Run: headless pygame with SDL's dummy video driver; simulated clock (each Clock.tick advances the game by its frame time, no real sleeping); random seed 0; keys injected as events and as key.get_pressed() state; mouse plan: one left click at the window centre at the start of phase 2, then a move to the lower-right quarter at the start of phase 3.
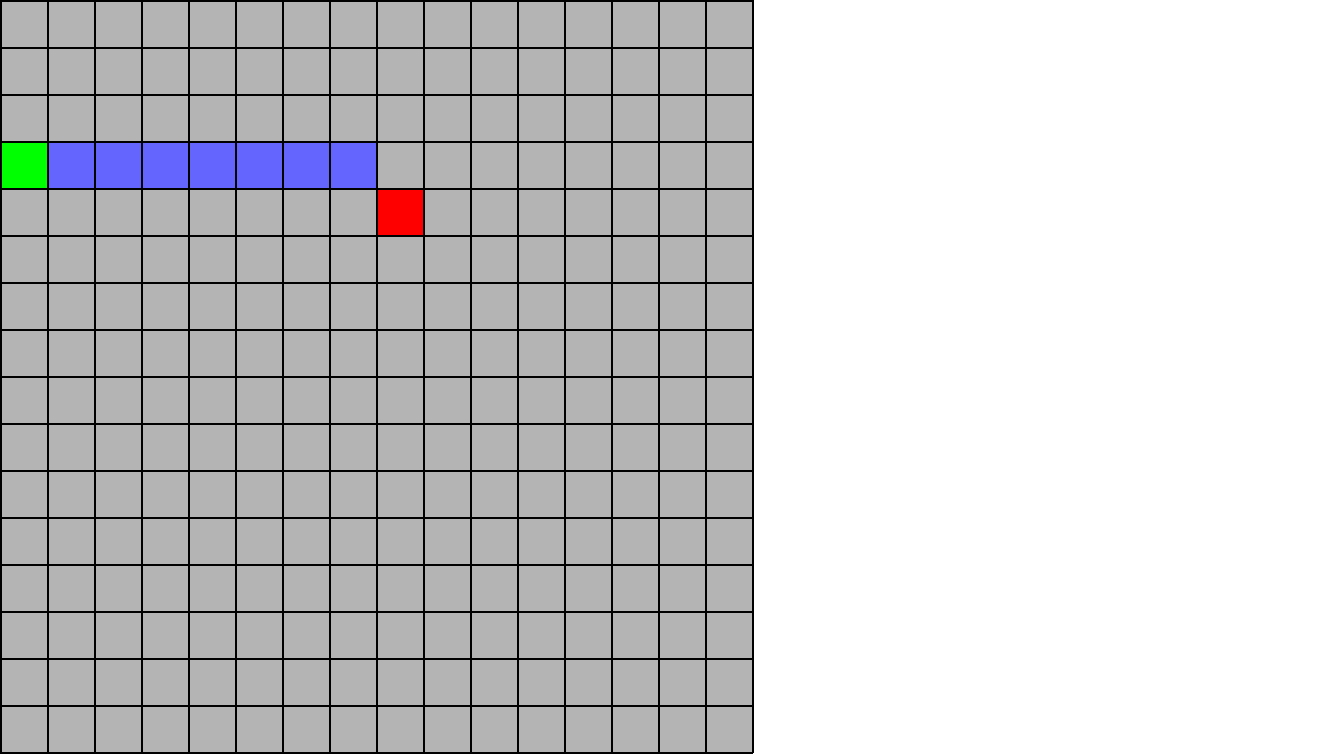
Frame 1 of 4 · flips 1–60 · no input
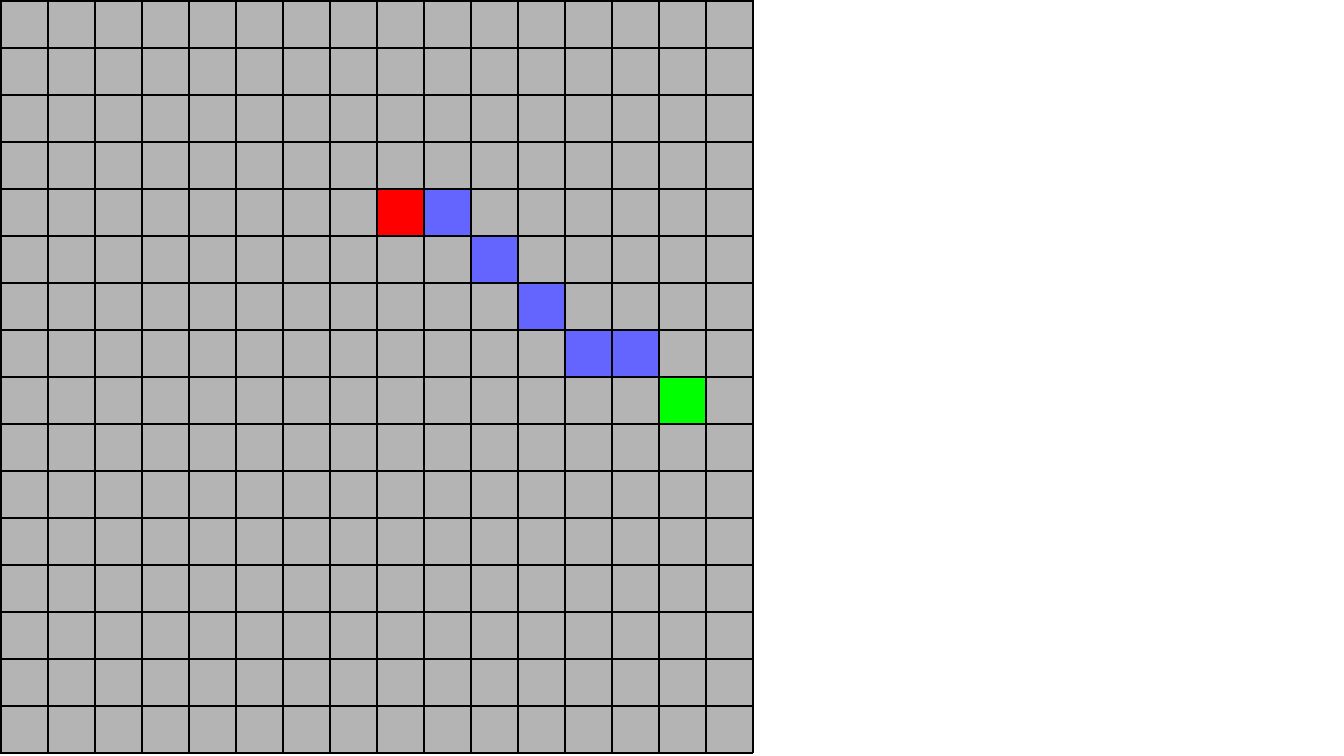
Frame 2 of 4 · flips 61–180 · clicked the window centre · tapped SPACE, RETURN · held RIGHT (→), D
Frame 3 of 4 · flips 181–300 · moved the mouse to the lower-right quarter · held DOWN (↓), S · screen unchanged from frame 2, image omitted
Frame 4 of 4 · flips 301–420 · held LEFT (←), A, UP (↑), W · screen unchanged from frame 3, image omitted

The pygame program that drew these frames:

import pygame as py
import math
import collections

py.init()
py.font.init()
py.display.set_caption("YAAAAAHOUUUUUUUUUUUUUU!")

font=py.font.SysFont('Comic Sans MS', 30)

liste_distances_possibles=["manhattan","euclidienne"]
distance="euclidienne"
deplacements_diagonaux=True


vert_clair=(150,255,150)
vert=(0,255,0)
bleu=(0,0,255)
bleu_clair=(100,100,255)
noir=(0,0,0)
blanc=(255,255,255)
rouge=(255,0,0)
gris=(180,180,180)
gris_fonce=(100,100,100)

inf=float('inf')


class Debut:
    def __init__(self,pos):
        self.pos=pos

class Fin:
    def __init__(self,pos):
        self.pos=pos

class Mur:
    def __init__(self,pos):
        self.pos=pos

class Affichage:
    def __init__(self,facteur,debut,fin):
        self.dimensions=(int(1920*facteur),int(1080*facteur))
        self.fenetre=py.display.set_mode(self.dimensions)
        self.debut=debut
        self.fin=fin
        self.taille_grille=16

        self.taille_case=self.dimensions[1]//self.taille_grille

        self.liste_murs=[]


    def dessiner_grille(self):
        UL=[0,0]
        UR=[self.taille_grille*self.taille_case,0]
        DR=[self.taille_grille*self.taille_case,self.taille_grille*self.taille_case]
        DL=[0,self.taille_grille*self.taille_case]
        py.draw.polygon(self.fenetre,gris,[UL,UR,DR,DL])
    
    def dessiner_distance(self):
        texte_surface=font.render("distance debut-fin : "+str(self.distance_totale),True,noir)
        self.fenetre.blit(texte_surface,(self.taille_grille*self.taille_case+20,0))
        
    
    def dessiner_contour_cases(self):
        epaisseur=2
        
        for j in range(self.taille_grille+1):
            
            y_debut=0
            y_fin=self.taille_case*self.taille_grille
            
            x=j*self.taille_case
            
            py.draw.line(self.fenetre,noir,[x,y_debut],[x,y_fin],epaisseur)
        
        for i in range(self.taille_grille+1):
            
            x_debut=0
            x_fin=self.taille_case*self.taille_grille
            
            y=i*self.taille_case
            
            py.draw.line(self.fenetre,noir,[x_debut,y],[x_fin,y],epaisseur)

    def dessiner_debut(self):
        UL=[debut.pos[0]*self.taille_case,debut.pos[1]*self.taille_case]
        UR=[(debut.pos[0]+1)*self.taille_case,debut.pos[1]*self.taille_case]
        DR=[(debut.pos[0]+1)*self.taille_case,(debut.pos[1]+1)*self.taille_case]
        DL=[debut.pos[0]*self.taille_case,(debut.pos[1]+1)*self.taille_case]
        py.draw.polygon(self.fenetre,vert,[UL,UR,DR,DL])

    def dessiner_fin(self):
        UL=[fin.pos[0]*self.taille_case,fin.pos[1]*self.taille_case]
        UR=[(fin.pos[0]+1)*self.taille_case,fin.pos[1]*self.taille_case]
        DR=[(fin.pos[0]+1)*self.taille_case,(fin.pos[1]+1)*self.taille_case]
        DL=[fin.pos[0]*self.taille_case,(fin.pos[1]+1)*self.taille_case]
        py.draw.polygon(self.fenetre,rouge,[UL,UR,DR,DL])

    def dessiner_murs(self):
        for pos in self.liste_murs:
            UL=[pos[0]*self.taille_case,pos[1]*self.taille_case]
            UR=[(pos[0]+1)*self.taille_case,pos[1]*self.taille_case]
            DR=[(pos[0]+1)*self.taille_case,(pos[1]+1)*self.taille_case]
            DL=[pos[0]*self.taille_case,(pos[1]+1)*self.taille_case]
            py.draw.polygon(self.fenetre,gris_fonce,[UL,UR,DR,DL])

    def dessiner_chemin(self,chemin):
        if chemin is None:
            return
        for pos in chemin:
            if pos!=debut.pos and pos!=fin.pos:
                UL=[pos[0]*self.taille_case,pos[1]*self.taille_case]
                UR=[(pos[0]+1)*self.taille_case,pos[1]*self.taille_case]
                DR=[(pos[0]+1)*self.taille_case,(pos[1]+1)*self.taille_case]
                DL=[pos[0]*self.taille_case,(pos[1]+1)*self.taille_case]
                py.draw.polygon(self.fenetre,bleu_clair,[UL,UR,DR,DL])
    
    def position_souris_grille(self):
        position_souris=py.mouse.get_pos()
        return [position_souris[0]//self.taille_case,position_souris[1]//self.taille_case]
    
    def mettre_a_jour_positions(self):
        
        # inputs clavier
        liste_clavier_pressees=py.key.get_pressed()
        
        if liste_clavier_pressees[py.K_m]:
        
            position_souris_grille=self.position_souris_grille()
            
            if not position_souris_grille in self.liste_murs:
                self.liste_murs.append(position_souris_grille)
            
        
        elif liste_clavier_pressees[py.K_l]:
            
            position_souris_grille=self.position_souris_grille()
            
            if position_souris_grille in self.liste_murs:
                self.liste_murs.remove(position_souris_grille)
                
        
        # flemme d'interpoler le mouvement de la souris pour rendre confortable les placements rapides
            
        
        
        # souris
        liste_souris_pressees=py.mouse.get_pressed()
        
        
        if liste_souris_pressees[0]:
            
            position_souris_grille=self.position_souris_grille()
            self.debut.pos=position_souris_grille
            

        if liste_souris_pressees[2]:
            
            position_souris_grille=self.position_souris_grille()
            self.fin.pos=position_souris_grille
            

    def voisins(self,pos):
        liste_voisins=[]
        for j in range(-1,2):
            for i in range(-1,2):
                if pos[0]+j>=0 and pos[0]+j<=self.taille_grille-1 and pos[1]+i>=0 and pos[1]+i<=self.taille_grille-1:
                    if deplacements_diagonaux:
                        liste_voisins.append([pos[0]+j,pos[1]+i])
                    else:
                        if i*j==0:
                            liste_voisins.append([pos[0]+j,pos[1]+i])
                    # liste_voisins.append([pos[0]+j,pos[1]+i])
        return(liste_voisins)

    def distance(self,pos1,pos2):
        
        if distance=="manhattan":
            return(math.fabs(pos1[0]-pos2[0])+math.fabs(pos1[1]-pos2[1]))
        
        elif distance=="euclidienne":
            return math.sqrt((pos1[0]-pos2[0])**2+(pos1[1]-pos2[1])**2)



    def a_star(self):
        cases_explorees=[]
        cases_accessibles=[debut.pos[:]]
        dico_couts={(debut.pos[0],debut.pos[1]):self.distance(debut.pos,fin.pos)}
        dico_poids={(debut.pos[0],debut.pos[1]):0}
        dico_parents={}

        while cases_accessibles!=[]:
            pos=min(cases_accessibles,key=lambda p:dico_couts[(p[0],p[1])])
            cases_accessibles.remove(pos)
            cases_explorees.append(pos[:])
            

            # si c'est fini
            if pos==fin.pos:
                chemin=[[pos[0],pos[1]]]
                while (chemin[-1][0],chemin[-1][1]) in dico_parents:
                    chemin.append(dico_parents[(chemin[-1][0],chemin[-1][1])])
                chemin.reverse()
                
                return chemin

            liste_voisins=self.voisins(pos)
            
            for voisin in liste_voisins:
                if voisin in self.liste_murs or voisin in cases_explorees:
                    continue
                    
                    
                    
                poids=dico_poids[(pos[0],pos[1])]+self.distance(pos,voisin)
                cout=poids+self.distance(voisin,self.fin.pos)
                
                if (voisin[0],voisin[1]) not in dico_poids.keys() or poids<dico_poids[(voisin[0],voisin[1])]:
                    dico_poids[(voisin[0],voisin[1])]=poids
                    dico_couts[(voisin[0],voisin[1])]=cout
                    
                    dico_parents[(voisin[0],voisin[1])]=pos[:]
                    
                    if not voisin in cases_accessibles:
                        cases_accessibles.append(voisin)


    def loop(self):
        horloge=py.time.Clock()


        # boucle de jeu
        continuer=True
        while continuer:
            for event in py.event.get():
                if event.type==py.QUIT:
                    continuer=False
                if event.type==py.KEYDOWN:
                    
                    # quitter
                    if event.key==py.K_ESCAPE:
                        continuer=False
                        
            horloge.tick(144)
            
            self.mettre_a_jour_positions()


            self.fenetre.fill(blanc)
            self.dessiner_grille()
            self.dessiner_debut()
            self.dessiner_fin()
            self.dessiner_murs()
            

            chemin=self.a_star()
            self.dessiner_chemin(chemin)
            
            # self.dessiner_distance()
            
            self.dessiner_contour_cases()
        

            py.display.flip()

        py.quit()

debut=Debut([0,3])
fin=Fin([8,4])
affichage=Affichage(0.7,debut,fin)
affichage.loop()


# faire que s'il y a deux chemin possibles, le serpent en choisit judicieusement un
